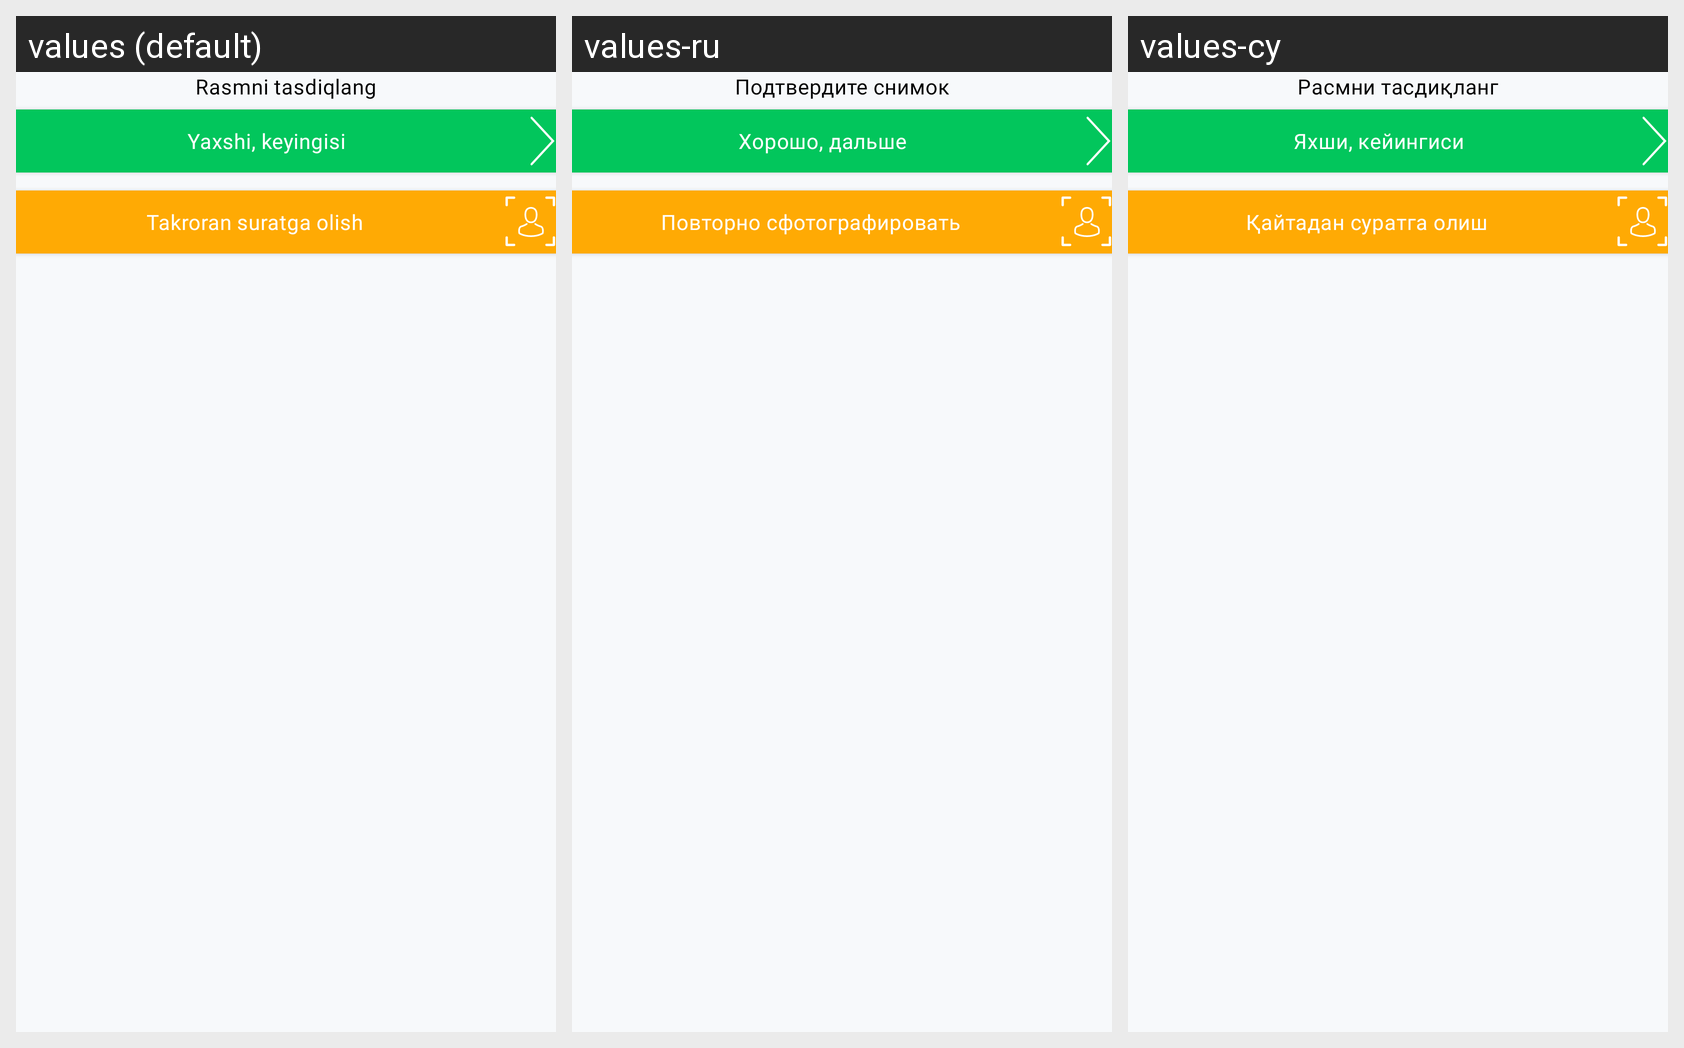

Strings drawn on this Android screen and how each of the app's shown locales translates them:
Android screen res/layout/fragment_show_capture_photo.xml rendered under 3 locales, left to right: values (default), values-ru, values-cy. Device: Nexus 5 (rendered at 1080×1920; each locale shown at half size, 540×960, under a caption strip naming it); theme Theme.MardExWorker3rd.
Strings drawn on this screen, with the default value and each locale's value (text and hints the layout hard-codes, and strings that could not be matched under every locale, appear in the picture but are not listed):

confirm_photo_capture
  values: Rasmni tasdiqlang
  values-ru: Подтвердите снимок
  values-cy: Расмни тасдиқланг

ok_next_step
  values: Yaxshi, keyingisi
  values-ru: Хорошо, дальше
  values-cy: Яхши, кейингиси

retry_photo
  values: Takroran suratga olish
  values-ru: Повторно сфотографировать
  values-cy: Қайтадан суратга олиш
